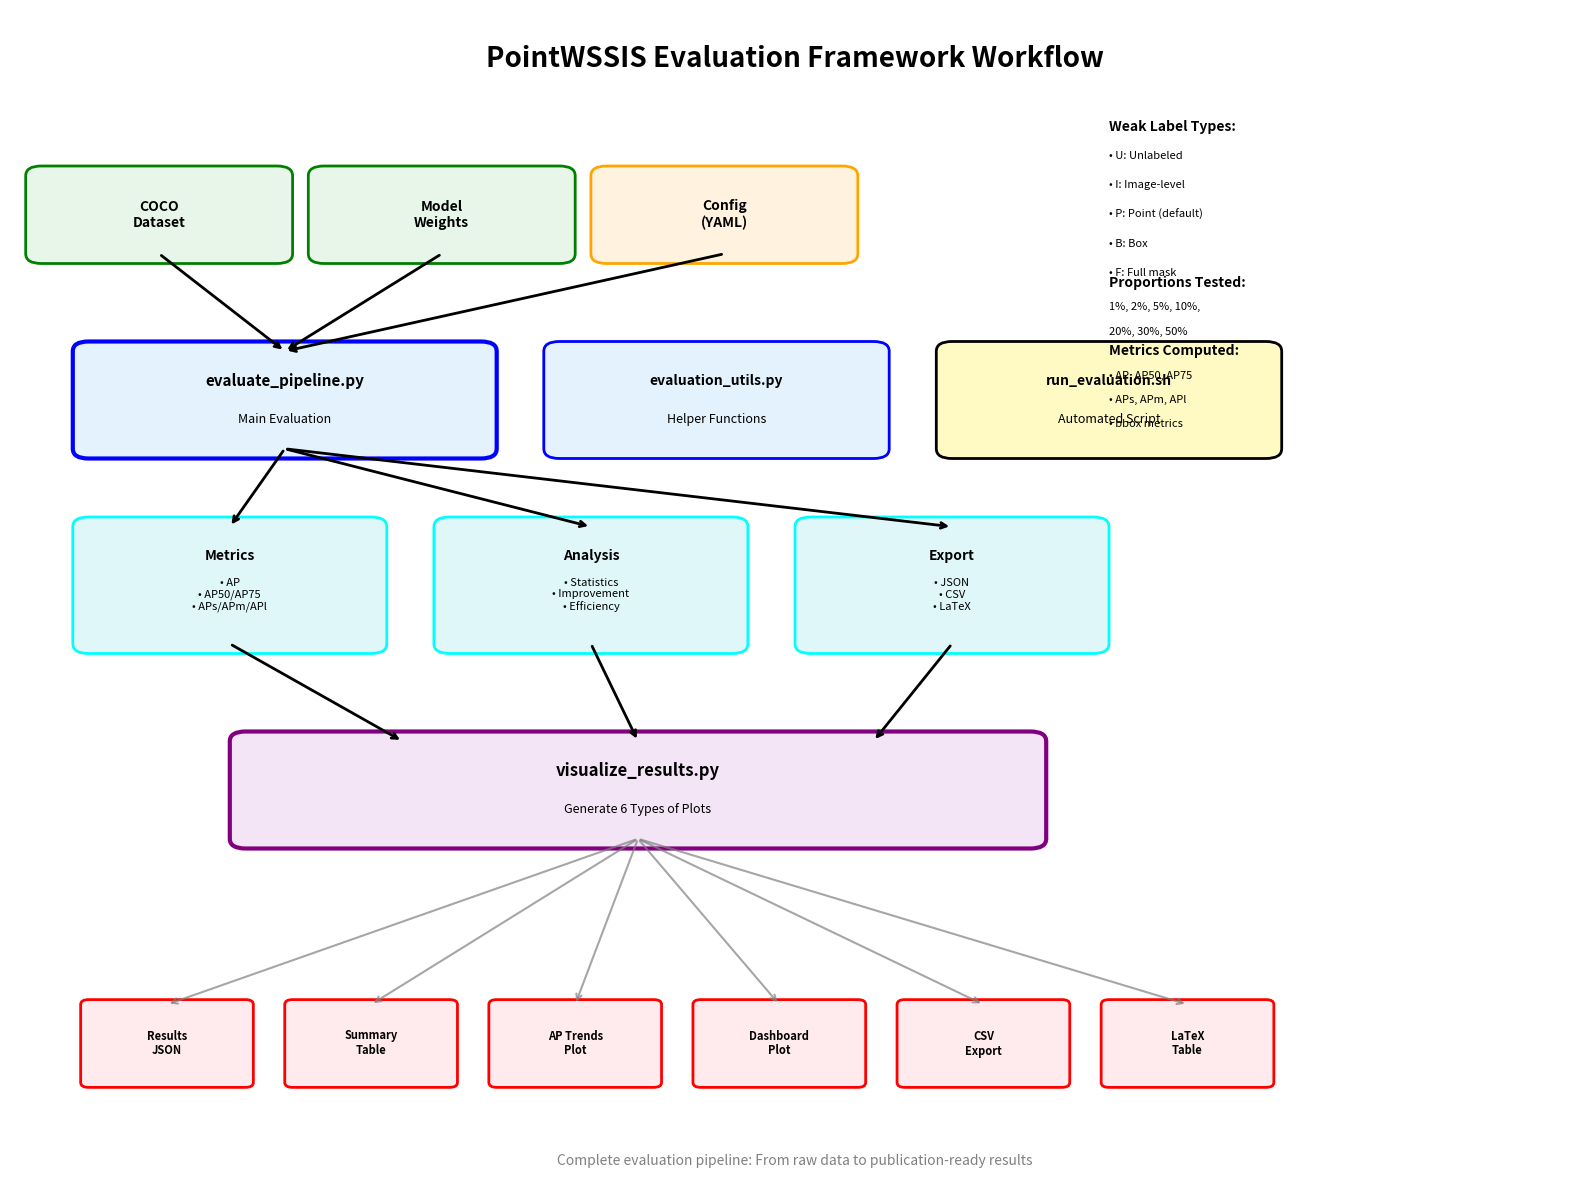

Source code (Python):
"""
Generate workflow diagram for PointWSSIS evaluation framework.
"""

import matplotlib.pyplot as plt
import matplotlib.patches as mpatches
from matplotlib.patches import FancyBboxPatch, FancyArrowPatch
import matplotlib.lines as mlines


def create_workflow_diagram():
    """Create a visual workflow diagram."""
    fig, ax = plt.subplots(figsize=(16, 12))
    ax.set_xlim(0, 10)
    ax.set_ylim(0, 12)
    ax.axis("off")

    # Title
    ax.text(
        5,
        11.5,
        "PointWSSIS Evaluation Framework Workflow",
        ha="center",
        va="center",
        fontsize=20,
        weight="bold",
    )

    # Define colors
    color_data = "#E8F5E9"  # Light green
    color_config = "#FFF3E0"  # Light orange
    color_eval = "#E3F2FD"  # Light blue
    color_viz = "#F3E5F5"  # Light purple
    color_output = "#FFEBEE"  # Light red

    # Level 1: Input Layer
    y_level1 = 9.5

    # COCO Dataset
    box1 = FancyBboxPatch(
        (0.2, y_level1),
        1.5,
        0.8,
        boxstyle="round,pad=0.1",
        facecolor=color_data,
        edgecolor="green",
        linewidth=2,
    )
    ax.add_patch(box1)
    ax.text(
        0.95,
        y_level1 + 0.4,
        "COCO\nDataset",
        ha="center",
        va="center",
        fontsize=10,
        weight="bold",
    )

    # Model Weights
    box2 = FancyBboxPatch(
        (2.0, y_level1),
        1.5,
        0.8,
        boxstyle="round,pad=0.1",
        facecolor=color_data,
        edgecolor="green",
        linewidth=2,
    )
    ax.add_patch(box2)
    ax.text(
        2.75,
        y_level1 + 0.4,
        "Model\nWeights",
        ha="center",
        va="center",
        fontsize=10,
        weight="bold",
    )

    # Configuration
    box3 = FancyBboxPatch(
        (3.8, y_level1),
        1.5,
        0.8,
        boxstyle="round,pad=0.1",
        facecolor=color_config,
        edgecolor="orange",
        linewidth=2,
    )
    ax.add_patch(box3)
    ax.text(
        4.55,
        y_level1 + 0.4,
        "Config\n(YAML)",
        ha="center",
        va="center",
        fontsize=10,
        weight="bold",
    )

    # Level 2: Scripts
    y_level2 = 7.5

    # evaluate_pipeline.py
    box4 = FancyBboxPatch(
        (0.5, y_level2),
        2.5,
        1.0,
        boxstyle="round,pad=0.1",
        facecolor=color_eval,
        edgecolor="blue",
        linewidth=3,
    )
    ax.add_patch(box4)
    ax.text(
        1.75,
        y_level2 + 0.7,
        "evaluate_pipeline.py",
        ha="center",
        va="center",
        fontsize=11,
        weight="bold",
    )
    ax.text(
        1.75,
        y_level2 + 0.3,
        "Main Evaluation",
        ha="center",
        va="center",
        fontsize=9,
        style="italic",
    )

    # evaluation_utils.py
    box5 = FancyBboxPatch(
        (3.5, y_level2),
        2.0,
        1.0,
        boxstyle="round,pad=0.1",
        facecolor=color_eval,
        edgecolor="blue",
        linewidth=2,
    )
    ax.add_patch(box5)
    ax.text(
        4.5,
        y_level2 + 0.7,
        "evaluation_utils.py",
        ha="center",
        va="center",
        fontsize=10,
        weight="bold",
    )
    ax.text(
        4.5,
        y_level2 + 0.3,
        "Helper Functions",
        ha="center",
        va="center",
        fontsize=9,
        style="italic",
    )

    # run_evaluation.sh
    box6 = FancyBboxPatch(
        (6.0, y_level2),
        2.0,
        1.0,
        boxstyle="round,pad=0.1",
        facecolor="#FFF9C4",
        edgecolor="black",
        linewidth=2,
    )
    ax.add_patch(box6)
    ax.text(
        7.0,
        y_level2 + 0.7,
        "run_evaluation.sh",
        ha="center",
        va="center",
        fontsize=10,
        weight="bold",
    )
    ax.text(
        7.0,
        y_level2 + 0.3,
        "Automated Script",
        ha="center",
        va="center",
        fontsize=9,
        style="italic",
    )

    # Level 3: Processing
    y_level3 = 5.5

    # Metrics Computation
    box7 = FancyBboxPatch(
        (0.5, y_level3),
        1.8,
        1.2,
        boxstyle="round,pad=0.1",
        facecolor="#E0F7FA",
        edgecolor="cyan",
        linewidth=2,
    )
    ax.add_patch(box7)
    ax.text(
        1.4,
        y_level3 + 0.9,
        "Metrics",
        ha="center",
        va="center",
        fontsize=10,
        weight="bold",
    )
    ax.text(
        1.4,
        y_level3 + 0.5,
        "• AP\n• AP50/AP75\n• APs/APm/APl",
        ha="center",
        va="center",
        fontsize=8,
    )

    # Analysis
    box8 = FancyBboxPatch(
        (2.8, y_level3),
        1.8,
        1.2,
        boxstyle="round,pad=0.1",
        facecolor="#E0F7FA",
        edgecolor="cyan",
        linewidth=2,
    )
    ax.add_patch(box8)
    ax.text(
        3.7,
        y_level3 + 0.9,
        "Analysis",
        ha="center",
        va="center",
        fontsize=10,
        weight="bold",
    )
    ax.text(
        3.7,
        y_level3 + 0.5,
        "• Statistics\n• Improvement\n• Efficiency",
        ha="center",
        va="center",
        fontsize=8,
    )

    # Export
    box9 = FancyBboxPatch(
        (5.1, y_level3),
        1.8,
        1.2,
        boxstyle="round,pad=0.1",
        facecolor="#E0F7FA",
        edgecolor="cyan",
        linewidth=2,
    )
    ax.add_patch(box9)
    ax.text(
        6.0,
        y_level3 + 0.9,
        "Export",
        ha="center",
        va="center",
        fontsize=10,
        weight="bold",
    )
    ax.text(
        6.0,
        y_level3 + 0.5,
        "• JSON\n• CSV\n• LaTeX",
        ha="center",
        va="center",
        fontsize=8,
    )

    # Level 4: Visualization
    y_level4 = 3.5

    # visualize_results.py
    box10 = FancyBboxPatch(
        (1.5, y_level4),
        5.0,
        1.0,
        boxstyle="round,pad=0.1",
        facecolor=color_viz,
        edgecolor="purple",
        linewidth=3,
    )
    ax.add_patch(box10)
    ax.text(
        4.0,
        y_level4 + 0.7,
        "visualize_results.py",
        ha="center",
        va="center",
        fontsize=12,
        weight="bold",
    )
    ax.text(
        4.0,
        y_level4 + 0.3,
        "Generate 6 Types of Plots",
        ha="center",
        va="center",
        fontsize=9,
        style="italic",
    )

    # Level 5: Output Files
    y_level5 = 1.0

    outputs = [
        ("Results\nJSON", 0.5),
        ("Summary\nTable", 1.8),
        ("AP Trends\nPlot", 3.1),
        ("Dashboard\nPlot", 4.4),
        ("CSV\nExport", 5.7),
        ("LaTeX\nTable", 7.0),
    ]

    for label, x_pos in outputs:
        box = FancyBboxPatch(
            (x_pos, y_level5),
            1.0,
            0.8,
            boxstyle="round,pad=0.05",
            facecolor=color_output,
            edgecolor="red",
            linewidth=2,
        )
        ax.add_patch(box)
        ax.text(
            x_pos + 0.5,
            y_level5 + 0.4,
            label,
            ha="center",
            va="center",
            fontsize=8,
            weight="bold",
        )

    # Arrows - Level 1 to 2
    arrow_props = dict(arrowstyle="->", lw=2, color="black")

    # Data to eval
    ax.annotate(
        "", xy=(1.75, y_level2 + 1.0), xytext=(0.95, y_level1), arrowprops=arrow_props
    )
    ax.annotate(
        "", xy=(1.75, y_level2 + 1.0), xytext=(2.75, y_level1), arrowprops=arrow_props
    )
    ax.annotate(
        "", xy=(1.75, y_level2 + 1.0), xytext=(4.55, y_level1), arrowprops=arrow_props
    )

    # Level 2 to 3
    ax.annotate(
        "", xy=(1.4, y_level3 + 1.2), xytext=(1.75, y_level2), arrowprops=arrow_props
    )
    ax.annotate(
        "", xy=(3.7, y_level3 + 1.2), xytext=(1.75, y_level2), arrowprops=arrow_props
    )
    ax.annotate(
        "", xy=(6.0, y_level3 + 1.2), xytext=(1.75, y_level2), arrowprops=arrow_props
    )

    # Level 3 to 4
    ax.annotate(
        "", xy=(2.5, y_level4 + 1.0), xytext=(1.4, y_level3), arrowprops=arrow_props
    )
    ax.annotate(
        "", xy=(4.0, y_level4 + 1.0), xytext=(3.7, y_level3), arrowprops=arrow_props
    )
    ax.annotate(
        "", xy=(5.5, y_level4 + 1.0), xytext=(6.0, y_level3), arrowprops=arrow_props
    )

    # Level 4 to 5
    for label, x_pos in outputs:
        ax.annotate(
            "",
            xy=(x_pos + 0.5, y_level5 + 0.8),
            xytext=(4.0, y_level4),
            arrowprops=dict(arrowstyle="->", lw=1.5, color="gray", alpha=0.7),
        )

    # Add legend for weak label types
    legend_y = 10.8
    ax.text(
        7.0,
        legend_y,
        "Weak Label Types:",
        ha="left",
        va="center",
        fontsize=10,
        weight="bold",
    )

    types = [
        "U: Unlabeled",
        "I: Image-level",
        "P: Point (default)",
        "B: Box",
        "F: Full mask",
    ]

    for i, label_type in enumerate(types):
        ax.text(
            7.0,
            legend_y - 0.3 * (i + 1),
            f"• {label_type}",
            ha="left",
            va="center",
            fontsize=8,
        )

    # Add proportions info
    prop_y = 9.2
    ax.text(
        7.0,
        prop_y,
        "Proportions Tested:",
        ha="left",
        va="center",
        fontsize=10,
        weight="bold",
    )

    proportions = ["1%, 2%, 5%, 10%,", "20%, 30%, 50%"]
    for i, prop in enumerate(proportions):
        ax.text(7.0, prop_y - 0.25 * (i + 1), prop, ha="left", va="center", fontsize=8)

    # Add metrics info
    metrics_y = 8.5
    ax.text(
        7.0,
        metrics_y,
        "Metrics Computed:",
        ha="left",
        va="center",
        fontsize=10,
        weight="bold",
    )

    metrics = ["AP, AP50, AP75", "APs, APm, APl", "bbox metrics"]

    for i, metric in enumerate(metrics):
        ax.text(
            7.0,
            metrics_y - 0.25 * (i + 1),
            f"• {metric}",
            ha="left",
            va="center",
            fontsize=8,
        )

    # Add note at bottom
    ax.text(
        5,
        0.2,
        "Complete evaluation pipeline: From raw data to publication-ready results",
        ha="center",
        va="center",
        fontsize=10,
        style="italic",
        color="gray",
    )

    plt.tight_layout()

    # Save
    plt.savefig(
        "evaluation_workflow.png",
        dpi=300,
        bbox_inches="tight",
        facecolor="white",
        edgecolor="none",
    )
    print("✓ Workflow diagram saved: evaluation_workflow.png")

    return fig


if __name__ == "__main__":
    print("\nGenerating PointWSSIS Evaluation Workflow Diagram...")
    print("=" * 60)
    create_workflow_diagram()
    print("=" * 60)
    print("\nDiagram shows:")
    print("  • Input: Dataset, models, configuration")
    print("  • Processing: Evaluation, metrics, analysis")
    print("  • Visualization: Multiple plot types")
    print("  • Output: JSON, CSV, LaTeX, plots")
    print("\nDone! 🎉\n")
